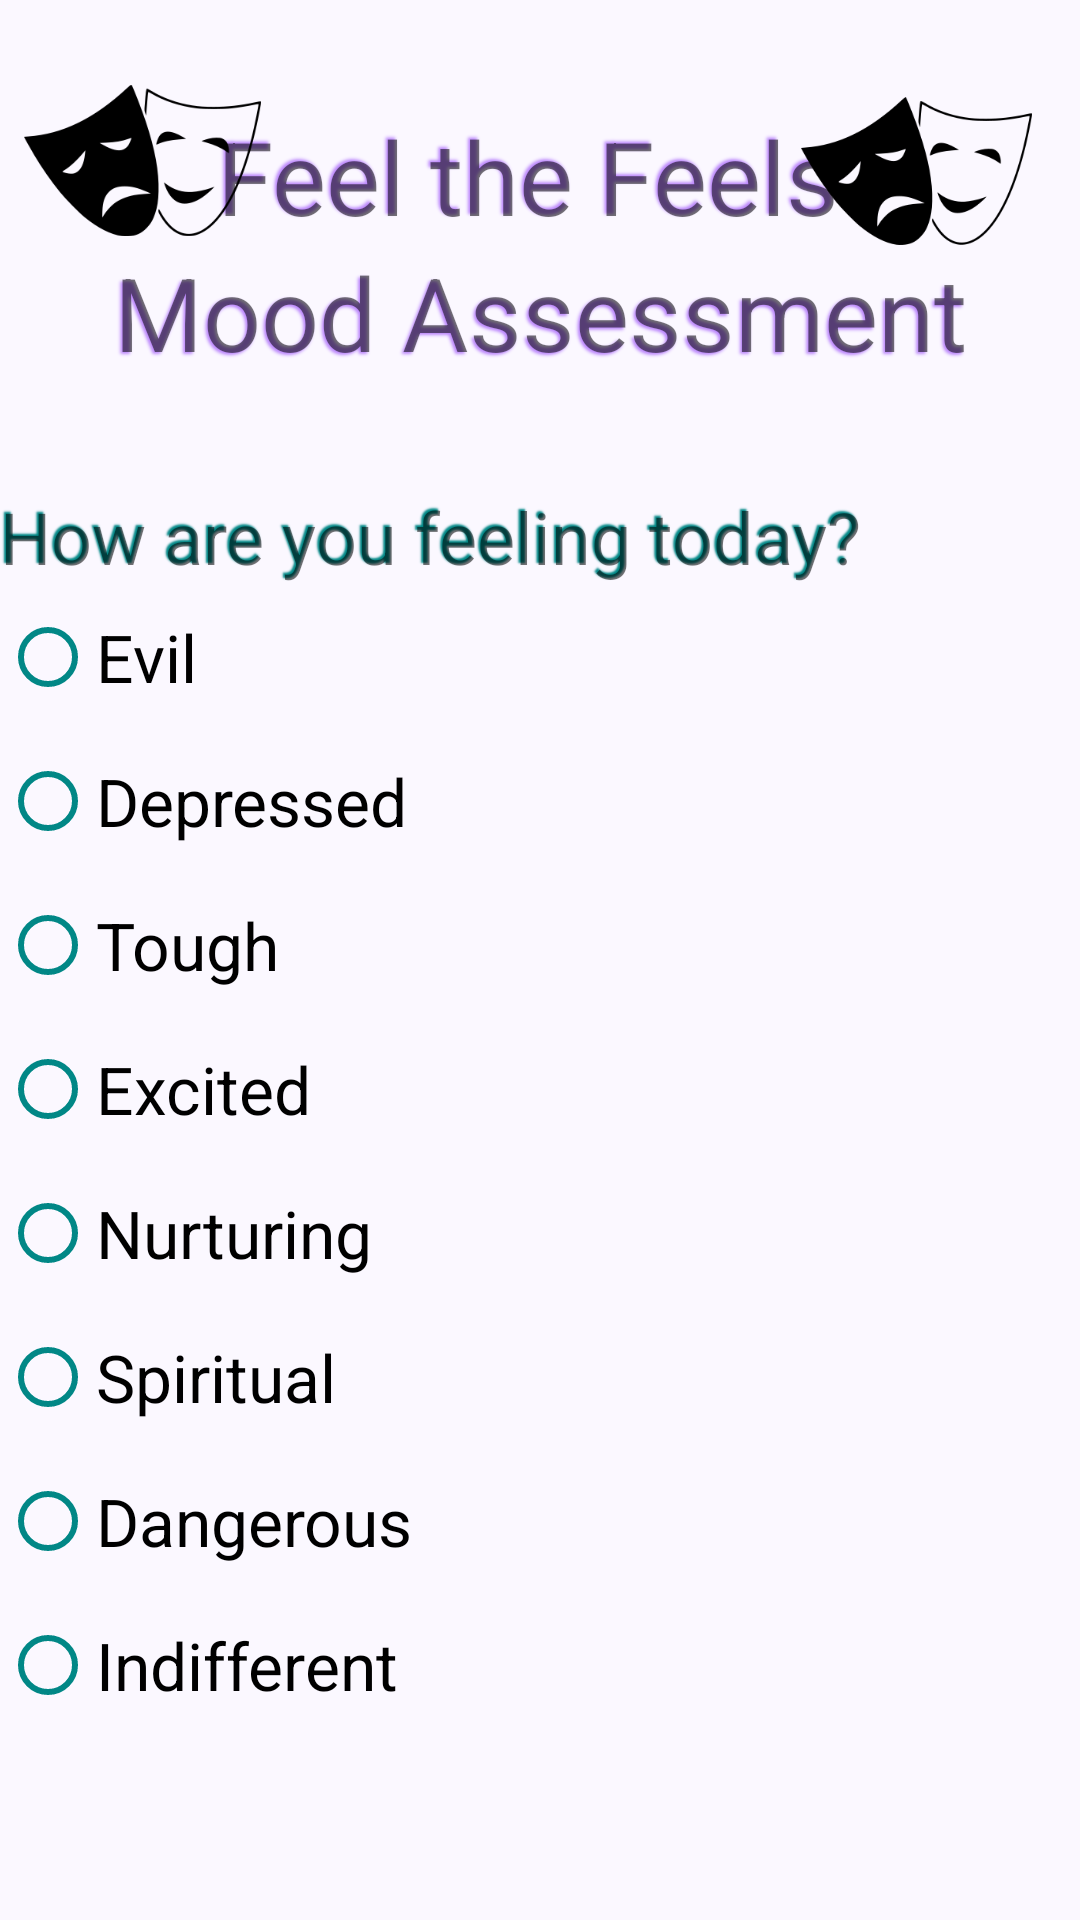

Produce the Android XML layout that renders to this screen, including the resource entries it uses.
<!-- AndroidManifest.xml: application theme Theme.FeelTheFeelsMoodAssessment -->
<!-- res/layout/activity_main.xml -->
<?xml version="1.0" encoding="utf-8"?>
<androidx.constraintlayout.widget.ConstraintLayout xmlns:android="http://schemas.android.com/apk/res/android"
    xmlns:app="http://schemas.android.com/apk/res-auto"
    xmlns:tools="http://schemas.android.com/tools"
    android:layout_width="match_parent"
    android:layout_height="match_parent"
    android:background="#0FFFFFFF"
    android:backgroundTint="@color/purple_200"
    tools:context=".MainActivity">

    <TextView
        android:id="@+id/textView"
        android:layout_width="wrap_content"
        android:layout_height="wrap_content"
        android:layout_marginTop="36dp"
        android:shadowColor="@color/purple_200"
        android:shadowDx="-2"
        android:shadowDy="-2"
        android:shadowRadius="2"
        android:text="Feel the Feels "
        android:textSize="34sp"
        app:layout_constraintEnd_toEndOf="parent"
        app:layout_constraintStart_toStartOf="parent"
        app:layout_constraintTop_toTopOf="parent" />

    <ImageView
        android:id="@+id/imageView"
        android:layout_width="79dp"
        android:layout_height="91dp"
        android:layout_marginStart="8dp"
        android:layout_marginTop="8dp"
        app:layout_constraintStart_toStartOf="parent"
        app:layout_constraintTop_toTopOf="parent"
        app:srcCompat="@drawable/tragedy_mask" />

    <ImageView
        android:id="@+id/imageView2"
        android:layout_width="77dp"
        android:layout_height="98dp"
        android:layout_marginTop="8dp"
        android:layout_marginEnd="16dp"
        app:layout_constraintEnd_toEndOf="parent"
        app:layout_constraintTop_toTopOf="parent"
        app:srcCompat="@drawable/tragedy_mask" />

    <TextView
        android:id="@+id/textView2"
        android:layout_width="wrap_content"
        android:layout_height="wrap_content"
        android:shadowColor="@color/purple_200"
        android:shadowDx="-2"
        android:shadowDy="2"
        android:shadowRadius="2"
        android:text="Mood Assessment"
        android:textSize="34sp"
        app:layout_constraintEnd_toEndOf="parent"
        app:layout_constraintStart_toStartOf="parent"
        app:layout_constraintTop_toBottomOf="@+id/textView" />


    <TextView
        android:id="@+id/textView_question"
        android:layout_width="wrap_content"
        android:layout_height="wrap_content"
        android:layout_marginTop="36dp"
        android:shadowColor="@color/teal_700"
        android:shadowDx="-2"
        android:shadowDy="-2"
        android:shadowRadius="1"
        android:text="How are you feeling today?"
        android:textSize="24sp"
        app:layout_constraintStart_toStartOf="parent"
        app:layout_constraintTop_toBottomOf="@+id/textView2" />

    <RadioGroup
        android:id="@+id/radioGroup_emotions"
        android:layout_width="wrap_content"
        android:layout_height="wrap_content"
        app:layout_constraintStart_toStartOf="parent"
        app:layout_constraintTop_toBottomOf="@+id/textView_question">

        <RadioButton
            android:id="@+id/radioButton_evil"
            android:layout_width="wrap_content"
            android:layout_height="wrap_content"
            android:buttonTint="@color/teal_700"
            android:text="Evil"
            android:textSize="22sp" />

        <RadioButton
            android:id="@+id/radioButton_depressed"
            android:layout_width="wrap_content"
            android:layout_height="wrap_content"
            android:buttonTint="@color/teal_700"
            android:text="Depressed"
            android:textSize="22sp" />

        <RadioButton
            android:id="@+id/radioButton_tough"
            android:layout_width="wrap_content"
            android:layout_height="wrap_content"
            android:buttonTint="@color/teal_700"
            android:text="Tough"
            android:textSize="22sp" />

        <RadioButton
            android:id="@+id/radioButton_excited"
            android:layout_width="wrap_content"
            android:layout_height="wrap_content"
            android:buttonTint="@color/teal_700"
            android:text="Excited"
            android:textSize="22sp" />

        <RadioButton
            android:id="@+id/radioButton_nurturing"
            android:layout_width="wrap_content"
            android:layout_height="wrap_content"
            android:buttonTint="@color/teal_700"
            android:text="Nurturing"
            android:textSize="22sp" />

        <RadioButton
            android:id="@+id/radioButton_spiritual"
            android:layout_width="wrap_content"
            android:layout_height="wrap_content"
            android:buttonTint="@color/teal_700"
            android:text="Spiritual"
            android:textSize="22sp" />

        <RadioButton
            android:id="@+id/radioButton_dangerous"
            android:layout_width="wrap_content"
            android:layout_height="wrap_content"
            android:buttonTint="@color/teal_700"
            android:text="Dangerous"
            android:textSize="22sp" />

        <RadioButton
            android:id="@+id/radioButton_indifferent"
            android:layout_width="wrap_content"
            android:layout_height="wrap_content"
            android:buttonTint="@color/teal_700"
            android:text="Indifferent"
            android:textSize="22sp" />

    </RadioGroup>

</androidx.constraintlayout.widget.ConstraintLayout>
<!-- resources referenced by this layout -->
<resources>
  <!-- drawable tragedy_mask: png bitmap (drawable-v24, 8100 bytes) -->
  <style name="Theme.FeelTheFeelsMoodAssessment" parent="Theme.MaterialComponents.DayNight.DarkActionBar">
          
          <item name="colorPrimary">@color/purple_500</item>
          <item name="colorPrimaryVariant">@color/purple_700</item>
          <item name="colorOnPrimary">@color/white</item>
          
          <item name="colorSecondary">@color/teal_200</item>
          <item name="colorSecondaryVariant">@color/teal_700</item>
          <item name="colorOnSecondary">@color/black</item>
          
          <item name="android:statusBarColor" tools:targetApi="l">?attr/colorPrimaryVariant</item>
          
      </style>
  <!-- not gathered from this repository: default colours our renderer supplied (Android Studio template values) -->
  <color name="purple_200">#FFBB86FC</color>
  <color name="purple_500">#FF6200EE</color>
  <color name="purple_700">#FF3700B3</color>
  <color name="teal_200">#FF03DAC5</color>
  <color name="teal_700">#FF018786</color>
  <color name="black">#FF000000</color>
  <color name="white">#FFFFFFFF</color>
</resources>
